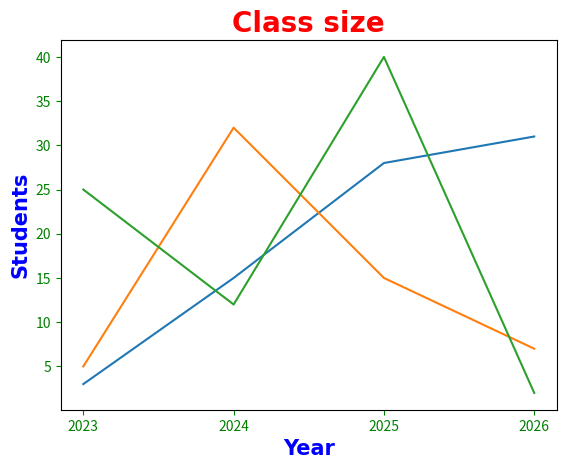

The matplotlib source for this figure:
import matplotlib.pyplot as plt       
import numpy as np   

x = np.array([2023, 2024, 2025, 2026])
y1 = np.array([3, 15, 28, 31])
y2 = np.array([5, 32, 15, 7])
y3 = np.array([25, 12, 40, 2])

# customize the title of the plots
plt.title("Class size", fontsize=20,  # customize the font size of the title
                        family="Arial",  # customize the font family of the title
                        fontweight="bold",  # customize the font weight(font type) of the title
                        color="Red")  # customize the font color of the title

# customize the x label
plt.xlabel("Year",  fontsize=15,  # customize the font size of the x label
                    family="Arial",  # customize the font family of the x label
                    fontweight="bold",  # customize the font weight(font type) of the x label
                    color="Blue")  # customize the font color of the x label

# customize the y label
plt.ylabel("Students",  fontsize=15,  # customize the font size of the y label
                        family="Arial",  # customize the font family of the y label
                        fontweight="bold",  # customize the font weight(font type) of the y label
                        color="Blue")  # customize the font color of the y label

# customize the x axis to make it shows only the x values
plt.xticks(x)

# customize the ticks of x and y axis
plt.tick_params(axis="both", # here u can choose any axis u want(for example: axis="x" or axis="y" or axis="both")
                colors="Green") # customize the colors of the ticks

plt.plot(x, y1)
plt.plot(x, y2)
plt.plot(x, y3)

plt.show()
